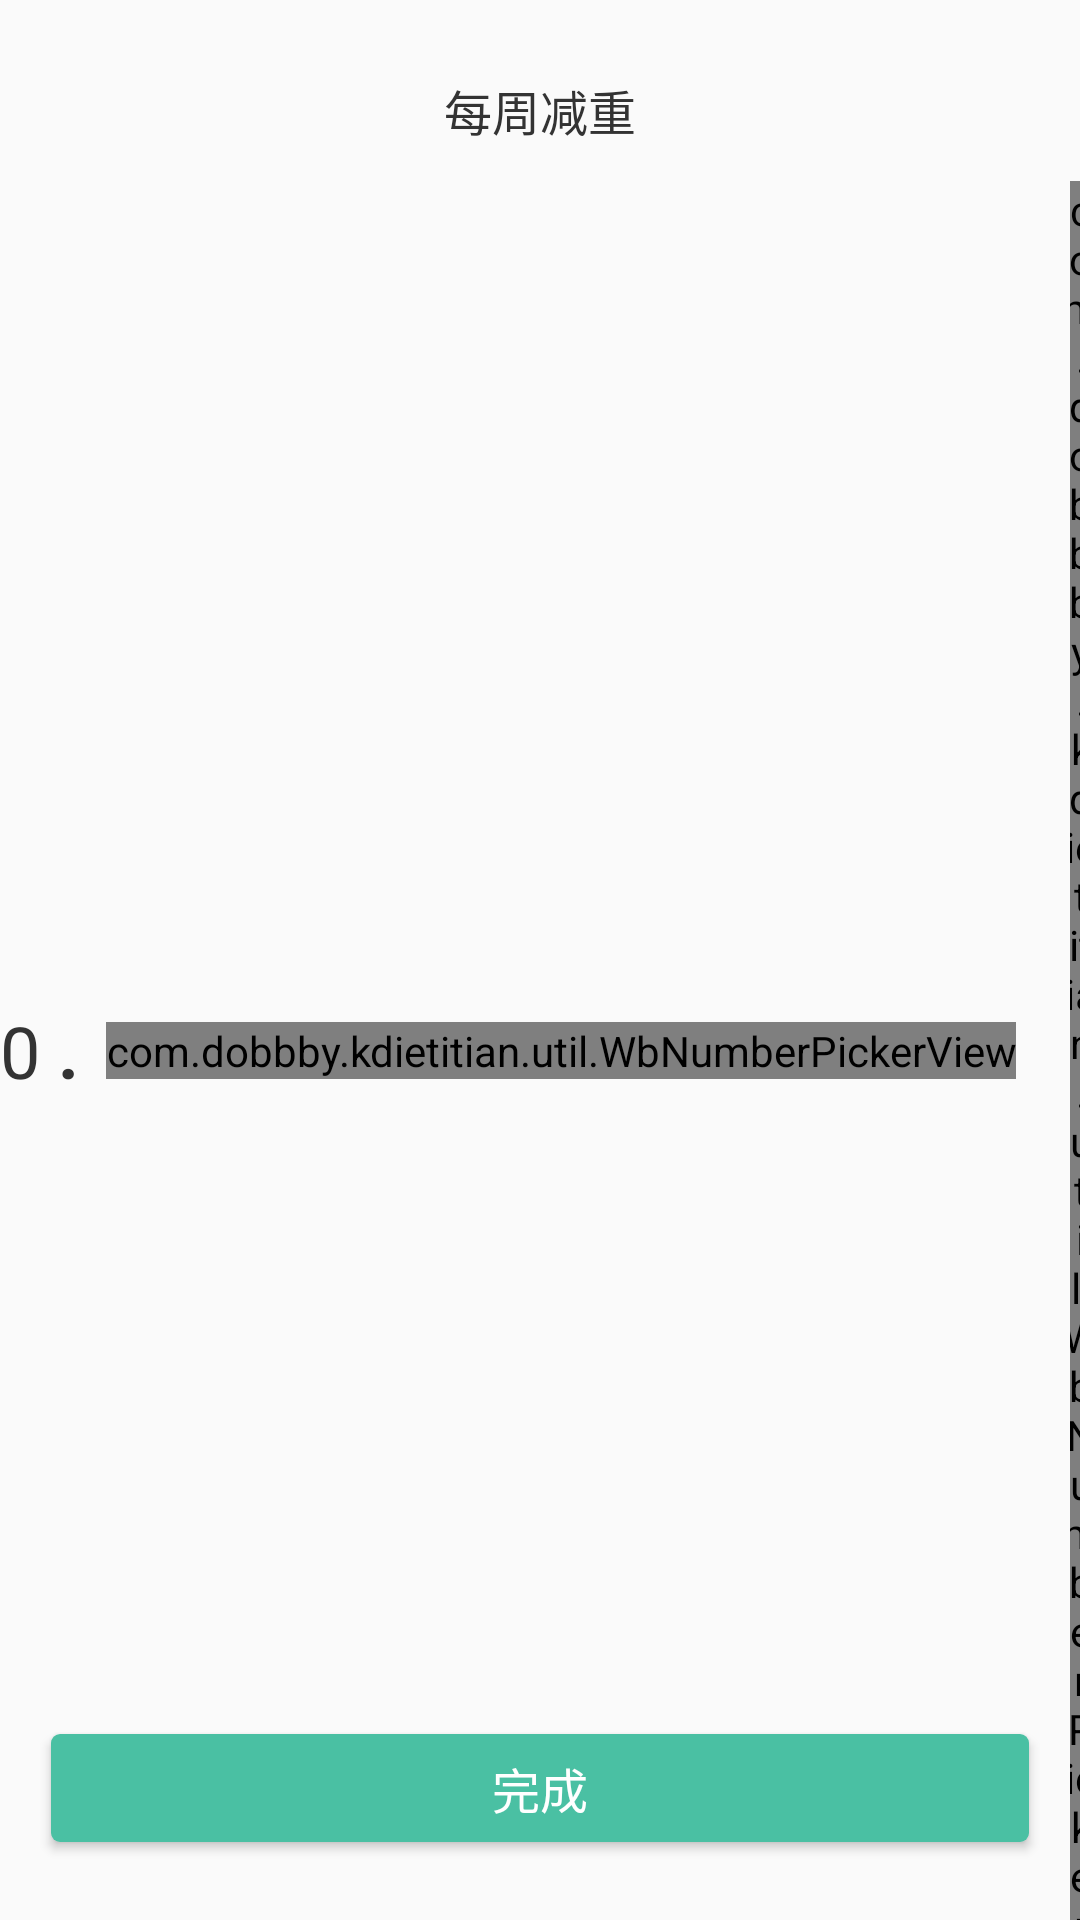

Layout XML and referenced resources for this Android screen:
<!-- AndroidManifest.xml: application theme NoActionBarTheme -->
<!-- res/layout/fragment_init_plan.xml -->
<FrameLayout xmlns:android="http://schemas.android.com/apk/res/android"
             xmlns:tools="http://schemas.android.com/tools"
             xmlns:app="http://schemas.android.com/apk/res-auto"
             android:layout_width="match_parent"
             android:layout_height="match_parent"
             tools:context="com.dobbby.kdietitian.login.InitPlanFragment">

    <RelativeLayout
            android:layout_marginTop="25dp"
            android:layout_width="match_parent"
            android:layout_height="match_parent">

        <LinearLayout
                android:orientation="vertical"
                android:layout_centerHorizontal="true"
                android:layout_width="wrap_content"
                android:layout_height="wrap_content">

            <TextView
                    android:text="@string/diet_weekly"
                    android:textSize="16sp"
                    android:textColor="#333"
                    android:layout_gravity="center_horizontal"
                    android:layout_width="wrap_content"
                    android:layout_height="wrap_content"/>

            <LinearLayout
                    android:layout_marginTop="12dp"
                    android:layout_gravity="center_horizontal"
                    android:layout_width="wrap_content"
                    android:layout_height="wrap_content"
                    android:orientation="horizontal">

                
                
                
                
                
                
                
                
                
                

                <TextView
                        android:layout_gravity="center_vertical"
                        android:textColor="#333"
                        android:text="@string/_0"
                        android:textSize="24sp"
                        android:layout_width="wrap_content"
                        android:layout_height="wrap_content"/>

                <TextView
                        android:text="@string/dot"
                        android:textStyle="bold"
                        android:textColor="#333"
                        android:textSize="24sp"
                        android:layout_gravity="center_vertical"
                        android:layout_marginStart="6dp"
                        android:layout_width="wrap_content"
                        android:layout_height="wrap_content"/>

                <com.dobbby.kdietitian.util.WbNumberPickerView
                        android:id="@+id/weight_picker2"
                        android:layout_gravity="center_vertical"
                        android:layout_marginStart="9dp"
                        app:pickerTextColor="#333"
                        app:pickerIsCycle="true"
                        app:pickerTextMaxScale="2"
                        app:pickerMaxDisplayCount="3"
                        android:layout_width="wrap_content"
                        android:layout_height="wrap_content"/>

                <com.dobbby.kdietitian.util.WbNumberPickerView
                        android:id="@+id/weight_picker3"
                        android:layout_gravity="center_vertical"
                        android:layout_marginStart="18dp"
                        app:pickerTextColor="#333"
                        app:pickerIsCycle="true"
                        app:pickerTextMaxScale="2"
                        app:pickerMaxDisplayCount="3"
                        android:layout_width="wrap_content"
                        android:layout_height="wrap_content"/>

                <TextView
                        android:text="@string/kg"
                        android:textColor="#333"
                        android:textSize="18sp"
                        android:layout_gravity="center_vertical"
                        android:layout_marginStart="18dp"
                        android:layout_width="wrap_content"
                        android:layout_height="wrap_content"/>

            </LinearLayout>

            <TextView
                    android:layout_marginTop="10dp"
                    android:layout_gravity="center_horizontal"
                    android:text="@string/diet_hint_too_fast"
                    android:textSize="14sp"
                    android:textColor="@android:color/holo_red_light"
                    android:layout_width="wrap_content"
                    android:layout_height="wrap_content"/>

            <TextView
                    android:textSize="16sp"
                    android:text="@string/expected_achieve_day"
                    android:layout_marginTop="60dp"
                    android:textColor="#333"
                    android:layout_gravity="center_horizontal"
                    android:layout_width="wrap_content"
                    android:layout_height="wrap_content"/>

            <TextView
                    android:id="@+id/x_weeks"
                    android:textSize="30sp"
                    android:text="@string/x_weeks"
                    android:layout_marginTop="10dp"
                    android:textColor="@color/colorAccent"
                    android:layout_gravity="center_horizontal"
                    android:layout_width="wrap_content"
                    android:layout_height="wrap_content"/>

            <TextView
                    android:id="@+id/x_days"
                    android:textSize="14sp"
                    android:text="@string/x_days"
                    android:layout_marginTop="10dp"
                    android:textColor="#555"
                    android:layout_gravity="center_horizontal"
                    android:layout_width="wrap_content"
                    android:layout_height="wrap_content"/>
        </LinearLayout>

        <Button
                android:id="@+id/finish"
                android:layout_marginStart="13dp"
                android:layout_marginEnd="13dp"
                android:layout_marginBottom="20dp"
                android:layout_alignParentBottom="true"
                style="@style/GreenButtonStyle"
                android:text="@string/finish"
                android:textSize="16sp"
                android:textColor="#fff"
                android:layout_width="match_parent"
                android:layout_height="wrap_content"/>

    </RelativeLayout>

</FrameLayout>
<!-- resources referenced by this layout -->
<resources>
  <color name="colorAccent">#4ac0a3</color>
  <string name="_0">0</string>
  <string name="diet_hint_too_fast">减重速度过快，建议低一些</string>
  <string name="diet_weekly">每周减重</string>
  <string name="dot">.</string>
  <string name="expected_achieve_day">预计达成时间</string>
  <string name="finish">完成</string>
  <string name="kg">kg</string>
  <string name="x_days" formatted="false">%d年%d月%d日, %d天之后</string>
  <string name="x_weeks" formatted="false">%d 周</string>
  <style name="GreenButtonStyle" parent="Widget.AppCompat.Button.Colored">
          <item name="android:background">@drawable/green_btn_mtrl</item>
      </style>
  <style name="NoActionBarTheme" parent="Theme.AppCompat.Light.NoActionBar">
          
          <item name="colorPrimary">@color/colorPrimary</item>
          <item name="colorPrimaryDark">@color/colorPrimaryDark</item>
          <item name="colorAccent">@color/colorAccent</item>
      </style>
  <!-- drawable green_btn_mtrl (drawable) -->
  <?xml version="1.0" encoding="utf-8"?>
  <selector xmlns:android="http://schemas.android.com/apk/res/android">
      <item android:drawable="@drawable/green_btn_mtrl_shape_pressed" android:state_pressed="true"/>
      <item android:drawable="@drawable/green_btn_mtrl_shape"/>
  </selector>
  <color name="colorPrimary">#72ba99</color>
  <color name="colorPrimaryDark">#57b19a</color>
  <!-- drawable green_btn_mtrl_shape_pressed (drawable) -->
  <?xml version="1.0" encoding="utf-8"?>
  <inset xmlns:android="http://schemas.android.com/apk/res/android"
         android:insetLeft="4dp"
         android:insetTop="6dp"
         android:insetRight="4dp"
         android:insetBottom="6dp">
      <shape android:shape="rectangle">
          <corners android:radius="3dp"/>
          <solid android:color="#1b997a"/>
          <padding android:left="8dp"
                   android:top="4dp"
                   android:right="8dp"
                   android:bottom="4dp"/>
      </shape>
  </inset>
  <!-- drawable green_btn_mtrl_shape (drawable) -->
  <?xml version="1.0" encoding="utf-8"?>
  <inset xmlns:android="http://schemas.android.com/apk/res/android"
      android:insetLeft="4dp"
      android:insetTop="6dp"
      android:insetRight="4dp"
      android:insetBottom="6dp">
      <shape android:shape="rectangle">
          <corners android:radius="3dp"/>
          <solid android:color="#4ac0a3"/>
          <padding android:left="8dp"
                   android:top="4dp"
                   android:right="8dp"
                   android:bottom="4dp"/>
      </shape>
  </inset>
</resources>
